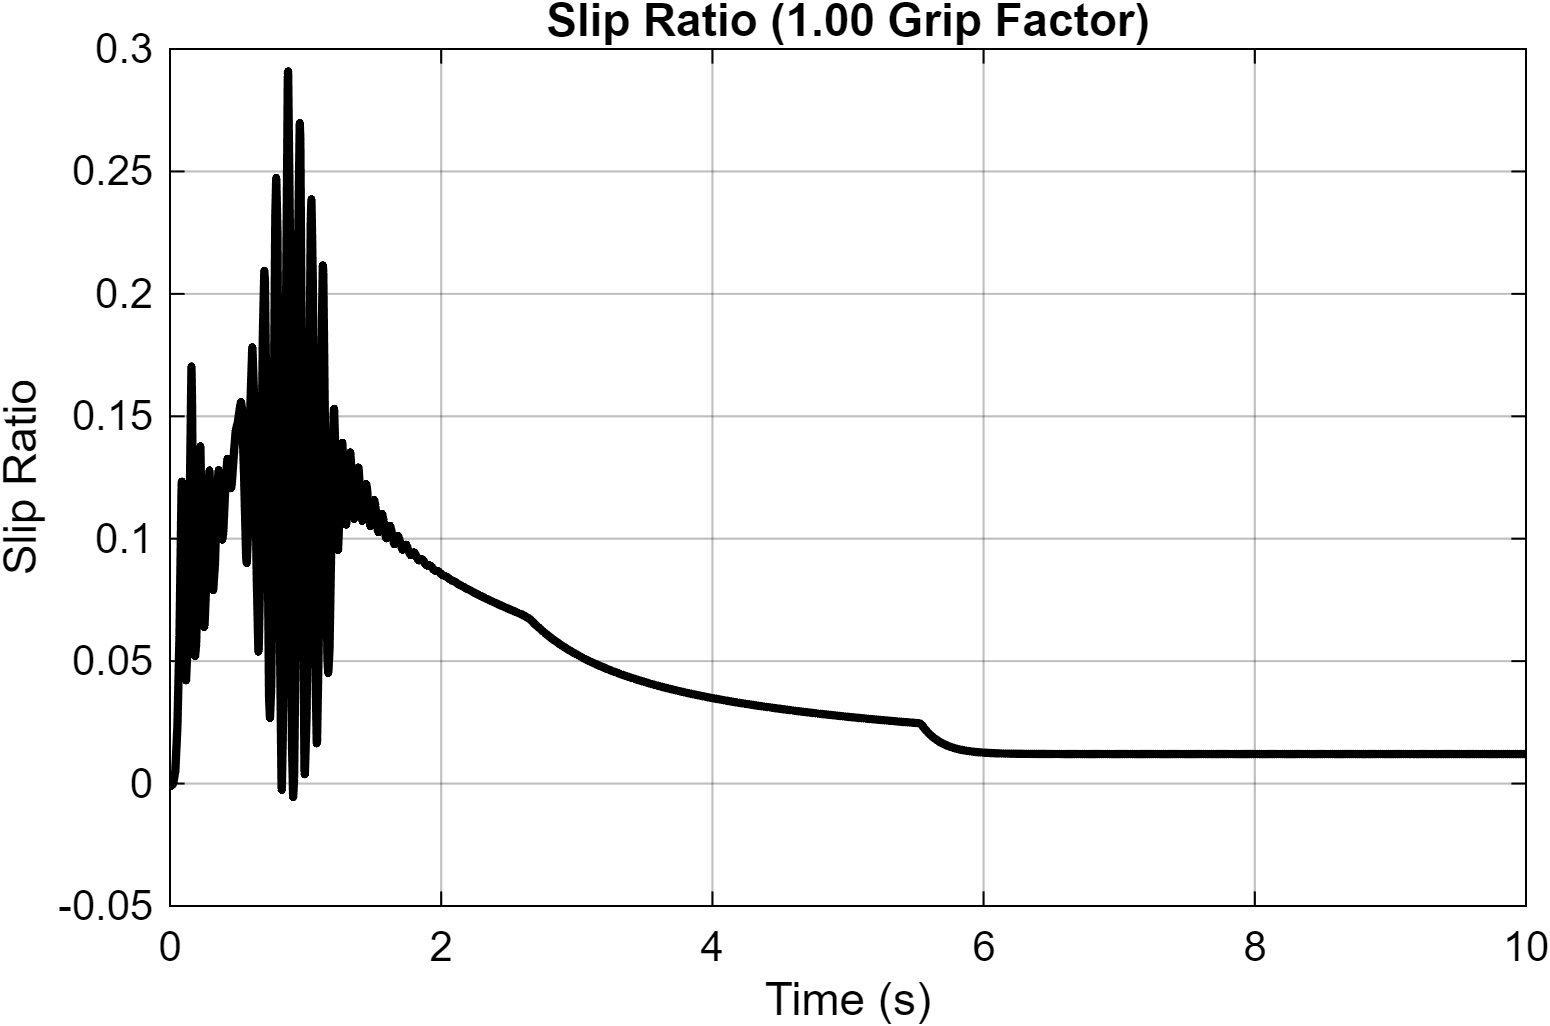

Values plotted in this chart, from the file beside it:
Time_s, Slip_Ratio
0, -0.001
0.01, -0.001
0.01, -0.001
0.01, -0.0009848
0.01, -0.0009698
0.01, -0.0009549
0.01, -0.0009402
0.01, -0.0009256
0.01001, -0.0009113
0.01001, -0.0008971
0.01001, -0.0008831
0.01001, -0.0008692
0.01001, -0.0008556
0.01001, -0.0008421
0.01001, -0.0008288
0.01001, -0.0008156
0.01001, -0.0008026
0.01001, -0.0007898
0.01002, -0.0007772
0.01002, -0.0007647
0.01002, -0.0007524
0.01002, -0.0007402
0.01002, -0.0007282
0.01002, -0.0007163
0.01002, -0.0007047
0.01002, -0.0006931
0.01002, -0.0006817
0.01003, -0.0006705
0.01003, -0.0006594
0.01003, -0.0006484
0.01003, -0.0006377
0.01003, -0.000627
0.01003, -0.0006165
0.01003, -0.0006061
0.01003, -0.0005959
0.01003, -0.0005858
0.01004, -0.0005759
0.01004, -0.000566
0.01004, -0.0005564
0.01004, -0.0005468
0.01004, -0.0005374
0.01004, -0.0005281
0.01004, -0.000519
0.01004, -0.0005099
0.01004, -0.000501
0.01005, -0.0004922
0.01005, -0.0004836
0.01005, -0.0004751
0.01005, -0.0004667
0.01005, -0.0004584
0.01005, -0.0004502
0.01005, -0.0004421
0.01005, -0.0004342
0.01005, -0.0004264
0.01006, -0.0004187
0.01006, -0.0004111
0.01006, -0.0004036
0.01006, -0.0003962
0.01006, -0.0003889
0.01006, -0.0003818
... 29,012 more rows
